Image classification data set "dataset" (norvy19/proyecto-aves on GitHub). Class labels (9): Dacnis Carinegro, Tangara Cabecibaya, Tangara Carafuego, Tangara Cenicienta, Tangara Coronigualda, Tangara Dorada, Tangara Goliplateada, Tangara Golondrina, Tangara Verdinegra.

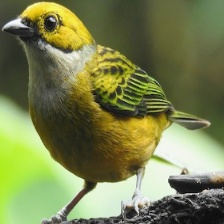
Label: Tangara Goliplateada

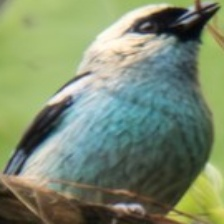
Label: Tangara Verdinegra

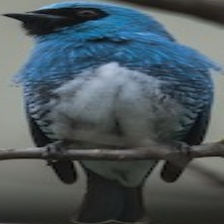
Label: Tangara Golondrina

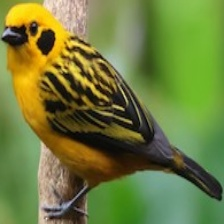
Label: Tangara Dorada

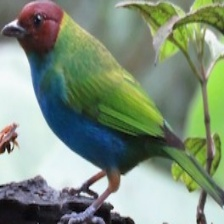
Label: Tangara Cabecibaya

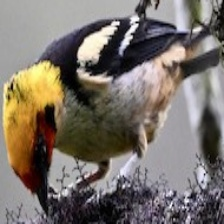
Label: Tangara Carafuego
